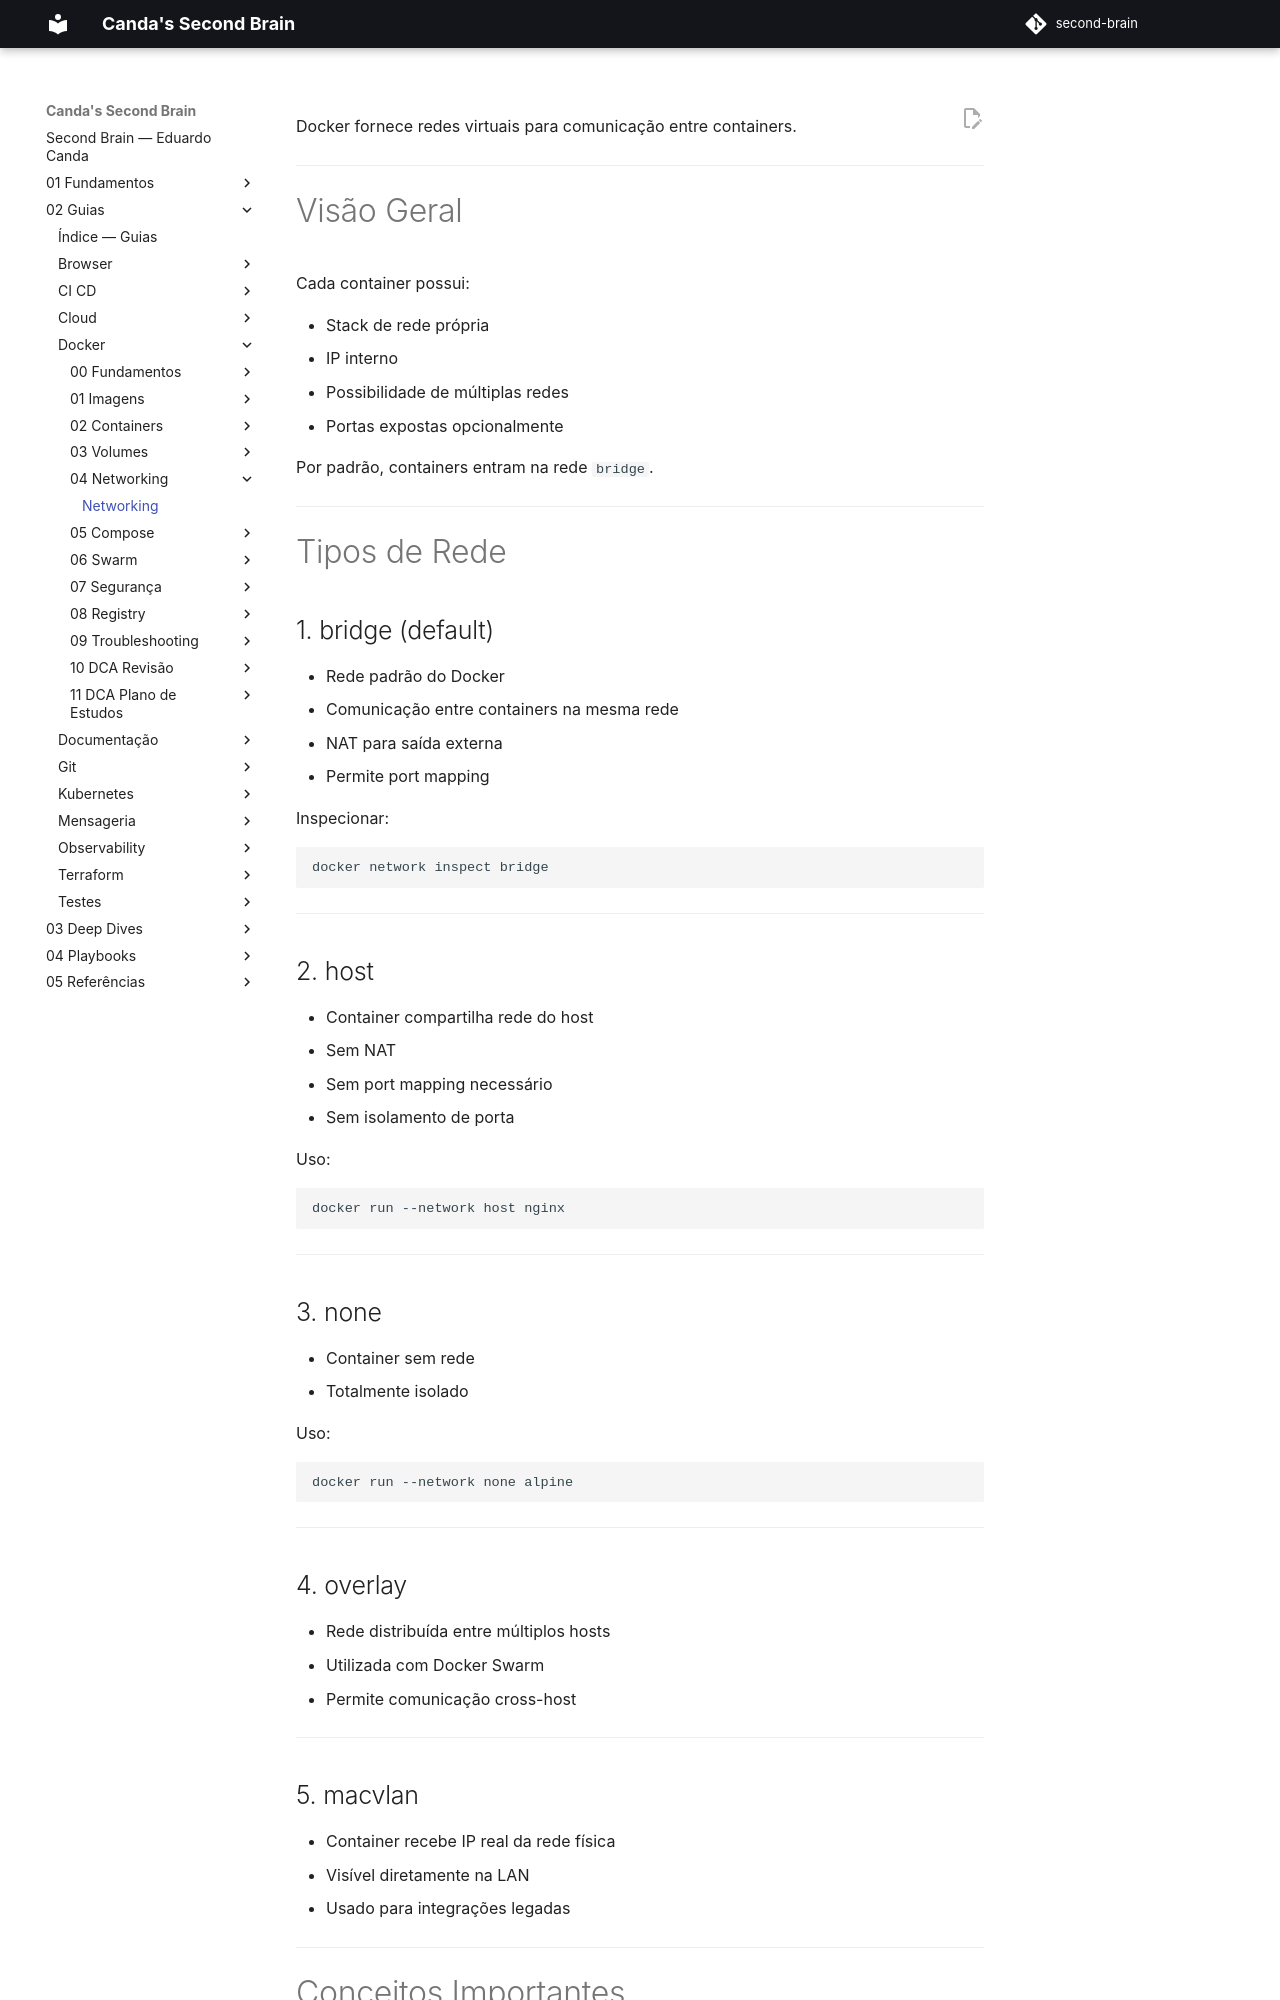

repository: EduardoCanda/second-brain · page: 02 - Guias/Docker/04 - Networking/Networking/index.html · generator: mkdocs

Docker fornece redes virtuais para comunicação entre containers.

------------------------------------------------------------------------

# Visão Geral

Cada container possui:

- Stack de rede própria
- IP interno
- Possibilidade de múltiplas redes
- Portas expostas opcionalmente

Por padrão, containers entram na rede `bridge`.

------------------------------------------------------------------------

# Tipos de Rede

## 1. bridge (default)

- Rede padrão do Docker
- Comunicação entre containers na mesma rede
- NAT para saída externa
- Permite port mapping

Inspecionar:

``` bash
docker network inspect bridge
```

------------------------------------------------------------------------

## 2. host

- Container compartilha rede do host
- Sem NAT
- Sem port mapping necessário
- Sem isolamento de porta

Uso:

``` bash
docker run --network host nginx
```

------------------------------------------------------------------------

## 3. none

- Container sem rede
- Totalmente isolado

Uso:

``` bash
docker run --network none alpine
```

------------------------------------------------------------------------

## 4. overlay

- Rede distribuída entre múltiplos hosts
- Utilizada com Docker Swarm
- Permite comunicação cross-host

------------------------------------------------------------------------

## 5. macvlan

- Container recebe IP real da rede física
- Visível diretamente na LAN
- Usado para integrações legadas

------------------------------------------------------------------------

# Conceitos Importantes
